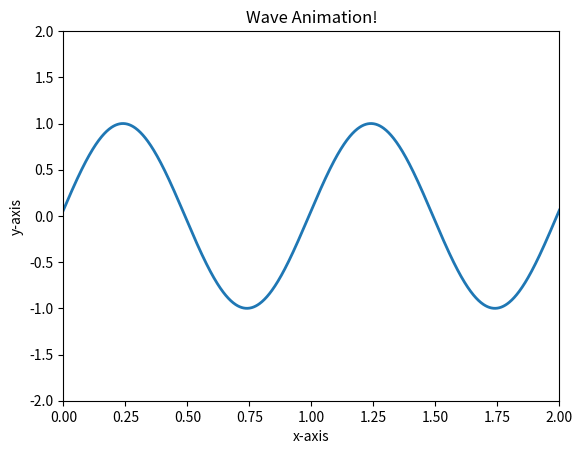

Write Python code to recreate this figure.
# -*- coding: utf-8 -*-
"""
[redacted]
Simple Python Animation Tutorial/Practice
[redacted]
"""

import numpy as np
from matplotlib import pyplot as plt
from matplotlib import animation



#Set up a figure
fig=plt.figure()

#Set up some axes
axes=plt.axes(xlim=(0,2), ylim=(-2, 2))

#Plot the element which we want to animate
line, =axes.plot([], [], lw=2)

#Create the first function for the animation to happen, this function will be called to create the base frame
#for where the animation takes place
#use just a simple function which sets the line data to nothing 
#It is important that this function return the line object, because this tells the animator which objects on the plot to update after each frame
def init():
    line.set_data([], [])
    return line,

#Animation function which takes a single parameter, the frame number i, and draws a sine wave with a shift that depends on i
def animate(i):
    x = np.linspace(0, 2, 1000)
    y = np.sin(2 * np.pi * (x - 0.01 * i))
    line.set_data(x, y)
    return line,

#Call the animator
#blit=True means only re-draw the parts that have changed
A=animation.FuncAnimation(fig, animate, init_func=init, frames=200, interval=15, blit=True)

#Save the animation as an MP4 file
#You may need to install PillowWriter there are various online resources of how to do this
#If you are using anaconda simply go to the anaconda prompt and type: conda install -c anaconda pillow
A.save('Animation.gif', writer="PillowWriter")

#Give a title to the animation and the axes then show it
plt.title("Wave Animation!")
plt.xlabel("x-axis")
plt.ylabel("y-axis")
plt.show()